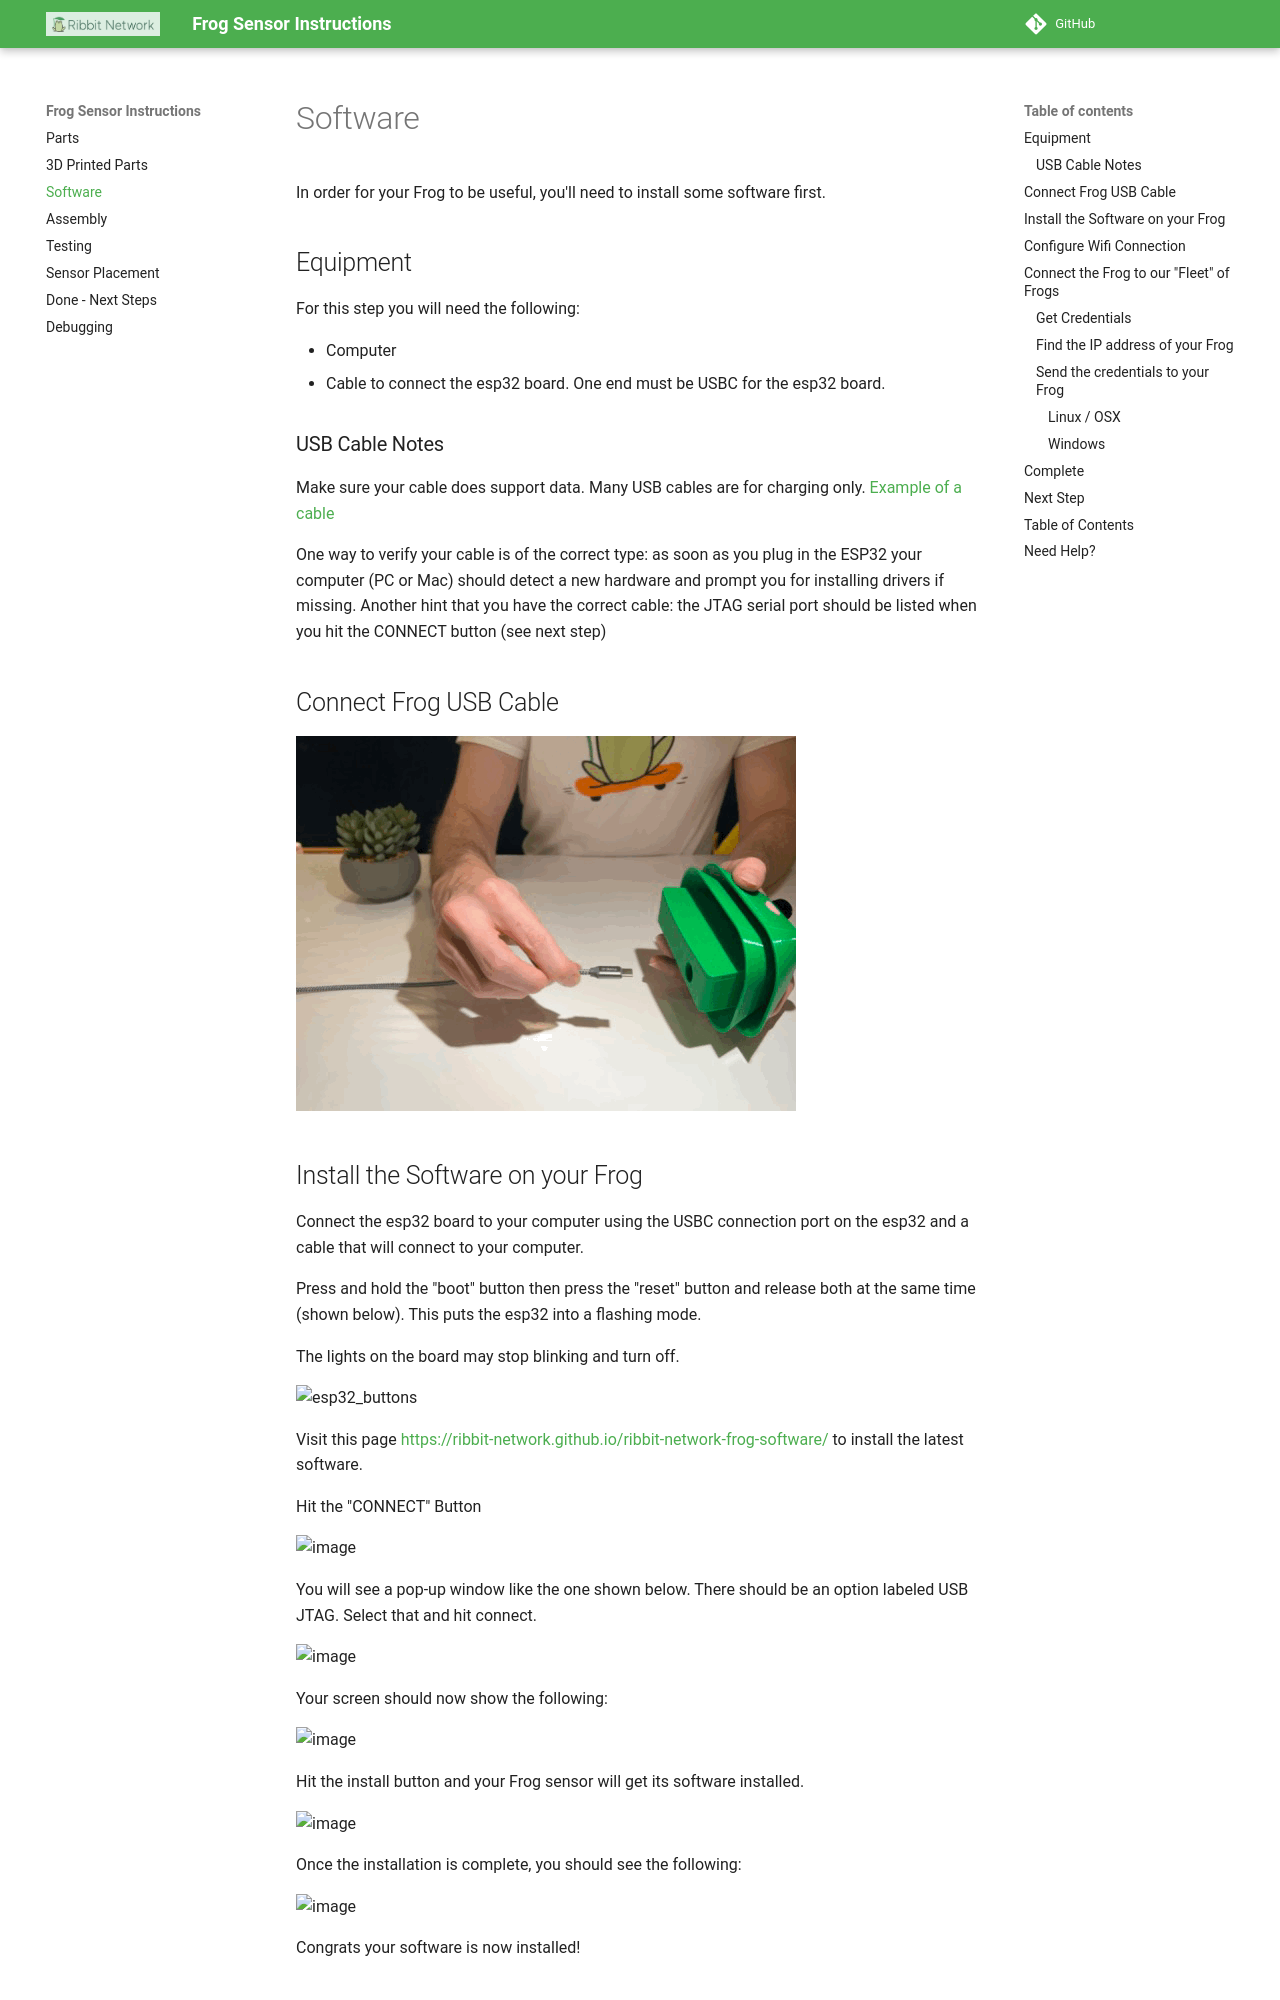

repository: Ribbit-Network/ribbit-network-frog-hardware · page: 3-software/3-software/index.html · generator: mkdocs

# Software

In order for your Frog to be useful, you'll need to install some software first.

## Equipment

For this step you will need the following:

- Computer
- Cable to connect the esp32 board.  One end must be USBC for the esp32 board.

### USB Cable Notes

Make sure your cable does support data. Many USB cables are for charging only. [Example of a cable](https://www.amazon.com/dp/B0794M53HQ?ref=ppx_yo2ov_dt_b_product_details&th=1)

One way to verify your cable is of the correct type: as soon as you plug in the ESP32 your computer (PC or Mac) should detect a new hardware and prompt you for installing drivers if missing. Another hint that you have the correct cable: the JTAG serial port should be listed when you hit the CONNECT button (see next step)

## Connect Frog USB Cable

![Connect USB Cable](images/connect_usb_cable.gif)
